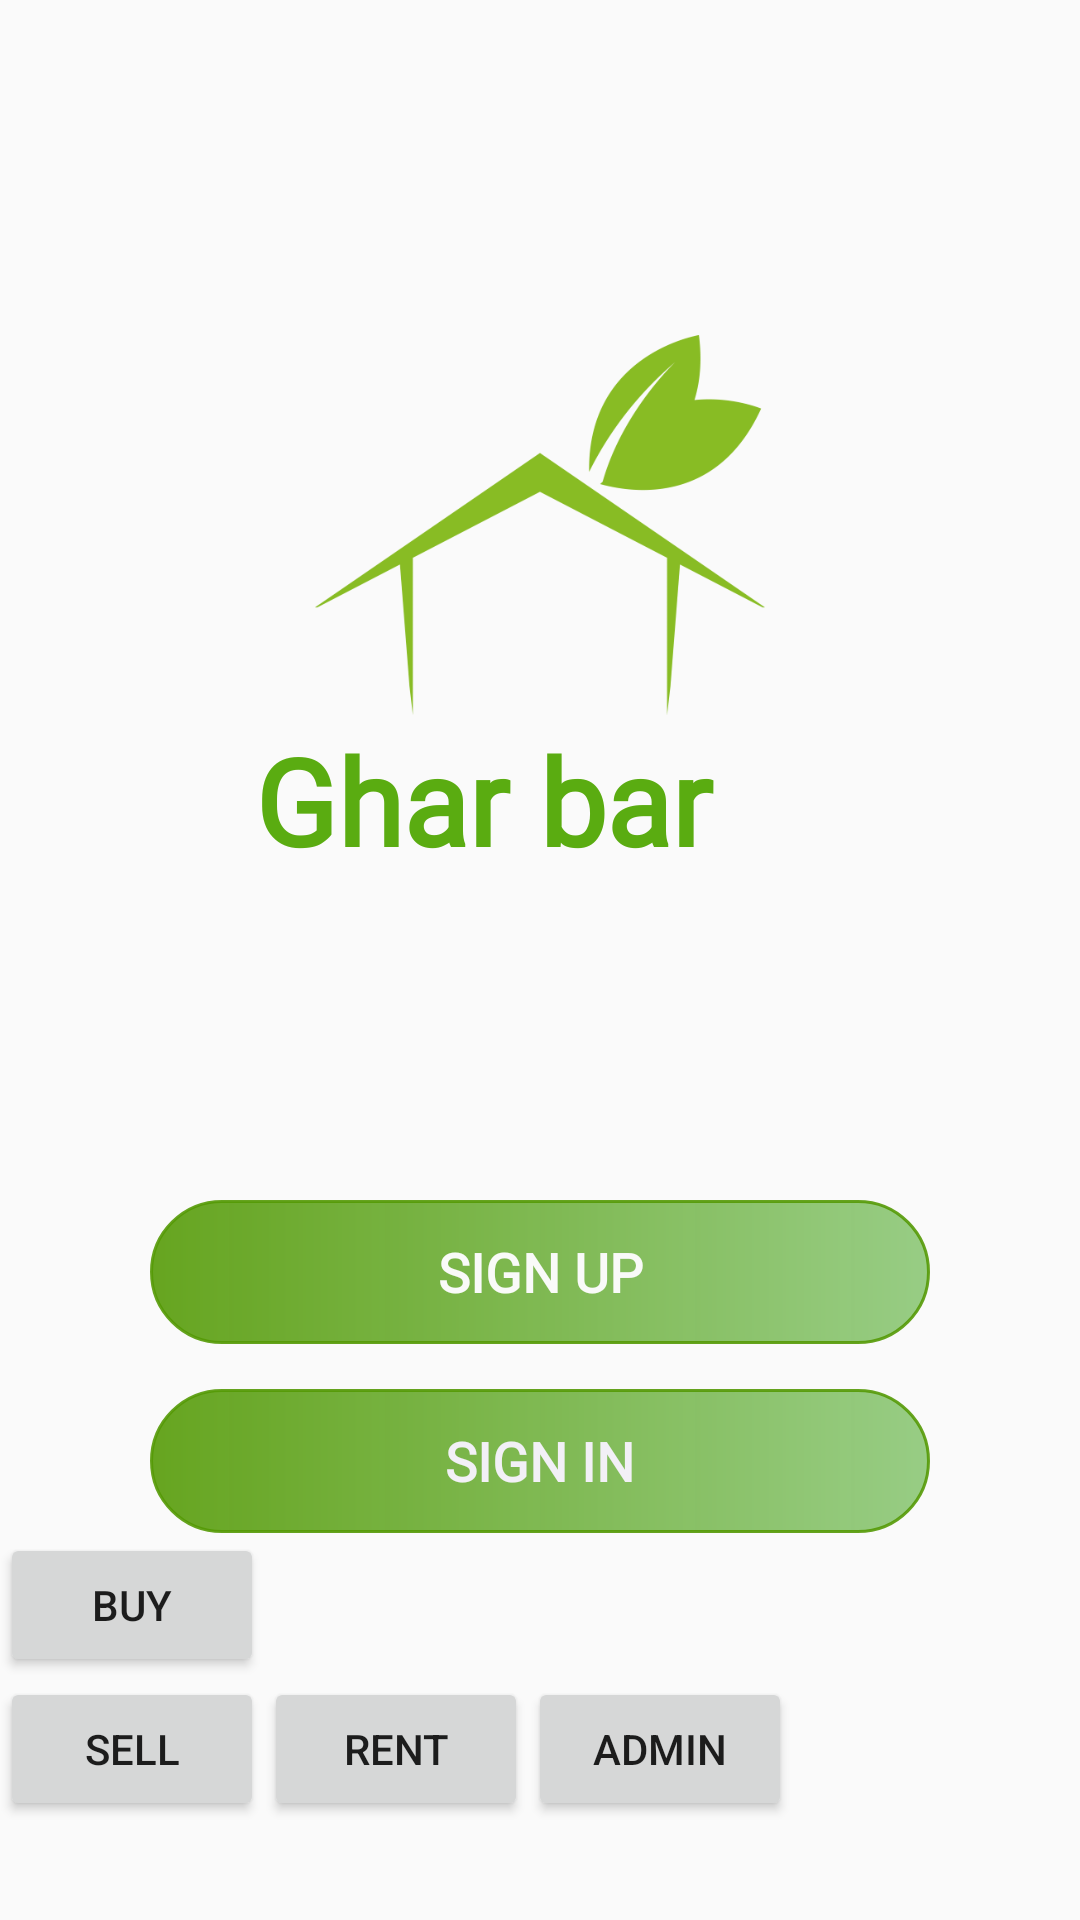

The Android layout XML behind this screen, and the referenced resources:
<!-- AndroidManifest.xml: application theme AppTheme -->
<!-- res/layout/activity_welcome.xml -->
<?xml version="1.0" encoding="utf-8"?>
<RelativeLayout xmlns:android="http://schemas.android.com/apk/res/android"
    xmlns:app="http://schemas.android.com/apk/res-auto"
    xmlns:tools="http://schemas.android.com/tools"
    android:layout_width="match_parent"
    android:layout_height="match_parent"
    tools:context=".activities.WelcomeActivity">

    <Button
        android:id="@+id/signup"
        android:layout_width="match_parent"
        android:layout_height="wrap_content"
        android:background="@drawable/oval_buttons"
        android:text="Sign Up"
        android:textColor="#F9FAF8"
        android:layout_marginTop="400dp"
        android:textSize="18sp"
        android:textStyle="bold"
        android:fontFamily="@font/timesnewroman"
        android:layout_marginLeft="50dp"
        android:layout_marginRight="50dp"

        />

    <Button
        android:layout_width="match_parent"
        android:layout_height="wrap_content"
        android:id="@+id/signin"
        android:background="@drawable/oval_buttons"
        android:text="sign in"
        android:textColor="#F2F0F6"
        android:textSize="18sp"
        android:textStyle="bold"
        android:fontFamily="@font/timesnewroman"
        android:layout_marginLeft="50dp"
        android:layout_marginRight="50dp"
        android:layout_centerInParent="true"

        android:layout_below="@id/signup"
        android:layout_marginTop="15dp"/>

    <ImageView
        android:layout_width="150dp"
        android:layout_height="150dp"
        android:src="@drawable/logo1"
        android:layout_centerHorizontal="true"
        android:layout_marginTop="100dp"
        />

    <TextView
        android:id="@+id/name"
        android:layout_width="190dp"
        android:layout_height="73dp"
        android:fontFamily="@font/ringbearer"
        android:text="Ghar bar"
        android:textColor="#5AAC11"
        android:textSize="40sp"
        android:textStyle="bold"
        android:layout_centerHorizontal="true"
        android:layout_marginTop="240dp"
         />

    <Button
        android:id="@+id/button"
        android:layout_width="wrap_content"
        android:layout_height="wrap_content"
        android:text="buy"
        android:layout_below="@id/signin"
        />
    <Button
        android:id="@+id/button1"
        android:layout_width="wrap_content"
        android:layout_height="wrap_content"
        android:text="sell"
        android:layout_below="@id/button"
        />
    <Button
        android:id="@+id/button2"
        android:layout_width="wrap_content"
        android:layout_height="wrap_content"
        android:text="rent"
android:layout_toRightOf="@id/button1"
        android:layout_below="@id/button"/>

    <Button
        android:id="@+id/button3"
        android:layout_width="wrap_content"
        android:layout_height="wrap_content"
        android:text="admin"
        android:layout_toRightOf="@id/button2"
        android:layout_below="@id/button"/>


</RelativeLayout>
<!-- resources referenced by this layout -->
<resources>
  <!-- drawable logo1: png bitmap (drawable-v24, 22313 bytes) -->
  <!-- drawable oval_buttons (drawable) -->
  <?xml version="1.0" encoding="utf-8"?>
  <shape
  
      xmlns:android="http://schemas.android.com/apk/res/android">
      <corners android:radius="35dp"/>
      <gradient android:startColor="#E4549A05"
          android:endColor="#E98EC879"/>
      <stroke android:color="#E4549A05" android:width="1dp"/>
  
  
  </shape>
  <style name="AppTheme" parent="Theme.AppCompat.Light.DarkActionBar">
          
          <item name="colorPrimary">@color/colorPrimary</item>
          <item name="colorPrimaryDark">@color/colorPrimary</item>
          <item name="colorAccent">@color/colorAccent</item>
      </style>
  <color name="colorPrimary">#E4549A05</color>
  <color name="colorAccent">#DF979797</color>
</resources>
